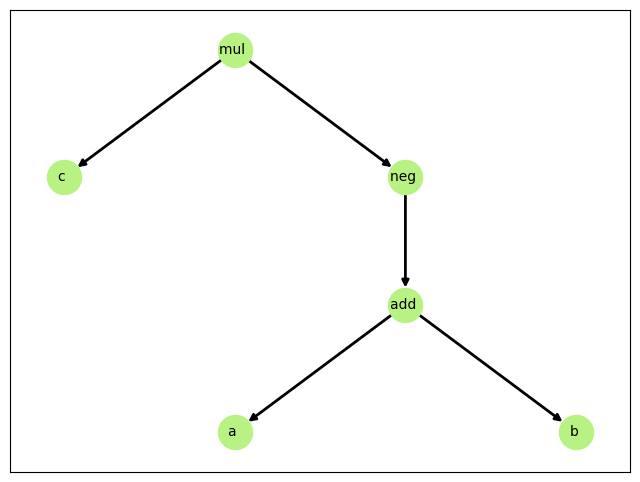

This chart was generated by the following Python code:

import networkx as nx
import matplotlib.pyplot as plt
from collections import defaultdict
import numpy as np

class Node():
    def __init__(self,item,left = None,right =None,shape=None):
        self.item = item
        self.left = left
        self.right = right
        self.shape = shape
        self.No = None

class Tree():
    def __init__(self,root=None):
        self.root = root

    def level_travel(self):
        if self.root==None:
            return
        Queue = [self.root]
        while Queue:
            cur  = Queue.pop(0)
            print(cur.item,end=' ')
            if cur.left!=None:
                Queue.append(cur.left)
            if cur.right!=None:
                Queue.append(cur.right)
    def preorder_travel(self,node):
        if node ==None:
            return
        print(node.item,end=' ')
        self.preorder_travel(node.left)
        self.preorder_travel(node.right)
    def postorder_travel(self,node):
        if node ==None:
            return
        self.postorder_travel(node.left)
        self.postorder_travel(node.right)
        print(node.item,end=' ')
    def inorder_travel(self,node):
        if node ==None:
            return
        self.inorder_travel(node.left)
        print(node.item,end=' ')
        self.inorder_travel(node.right)

    def add(self,item):
        node = Node(item)
        if self.root is None:
            self.root = node
            return
        Queue = [self.root]
        while Queue:
            cur  = Queue.pop(0)
            if cur.left ==None:
                cur.left = node
                return
            else:
                Queue.append(cur.left)
            if cur.right == None:
                cur.right = node
                return
            else:
                Queue.append(cur.right)
    def sample(self,mapping,nodes):
        if nodes==0:
            return
        op = np.random.randint(0,len(mapping))
        # op = 11
        node = Node(item=mapping[op])
        if self.root is None:
            self.root = node
            self.sample(mapping,nodes-1)
            return

        Queue = [self.root]
        while len(Queue)!=0:
            cur = Queue.pop(0)
            if cur.item not in ['add','mul','concat']:
                cur.right = None
                if cur.left is None:
                    cur.left = node
                    self.sample(mapping,nodes-1)
                    return
                else:
                    Queue.append(cur.left)

            else:
                if np.random.rand()<0.5:
                    if cur.left is None:
                        cur.left = node
                        self.sample(mapping,nodes-1)
                        return

                    else:
                        Queue.append(cur.left)

                    if cur.right is None:
                        cur.right = node
                        self.sample(mapping,nodes-1)
                        return
                    else:
                        Queue.append(cur.right)
                else:

                    if cur.left is None:
                        cur.left = node
                        self.sample(mapping,nodes-1)
                        return

                    else:
                        Queue.append(cur.left)

                    if cur.right is None:
                        cur.right = node
                        self.sample(mapping,nodes-1)
                        return
                    else:
                        Queue.append(cur.right)

                pass






    def visualization_pre(self,path = None):
        def create_graph(G, node, p_name, pos={}, x=0, y=0, layer=1):
            if node == None:
                return
            if node.shape is not None:
                name = str(node.item) +'\n'+ str(node.shape)
            else:
                name = str(node.item)
            saw[name] += 1
            if name in saw.keys():
                name += ' '* saw[name]

            G.add_edge(p_name, name)

            # G.add_node(name)
            pos[name] = (x, y)

            l_x, l_y = x - 1 / 2 ** layer, y - 1
            l_layer = layer + 1
            create_graph(G, node.left, name, x=l_x, y=l_y, pos=pos, layer=l_layer)

            r_x, r_y = x + 1 / 2 ** layer, y - 1
            r_layer = layer + 1
            create_graph(G, node.right,name, x=r_x, y=r_y, pos=pos, layer=r_layer)
            return (G, pos)

        saw = defaultdict(int)
        graph = nx.DiGraph()
        graph, pos = create_graph(graph, self.root,"source")
        pos["source"] = (0,0)
        graph.remove_node("source")
        fig, ax = plt.subplots(figsize=(16, 10))  # 比例可以根据树的深度适当调节
        nx.draw_networkx(graph, pos, ax=ax, node_size=1000)
        if path is not None:
            plt.savefig(path+'architecture.jpg')

            plt.close(fig)
        else:
            plt.show()

    def visualization(self,path = None):
        def create_graph(G, node, p_name, pos={}, x=0, y=0, layer=1):
            if node == None:
                return
            if node.shape is not None:
                # name = str(node.item) +'\n'+ str(node.shape)
                name = str(node.item)
            else:
                name = str(node.item)
            saw[name] += 1
            if name in saw.keys():
                name += ' '* saw[name]

            G.add_edge(p_name, name)
            G.add_node(name,layer=layer)
            pos[name] = (x, y)


            if node.right is None or node.left is None:
                l_x, l_y = x, y - 0.02

            else:
                l_x, l_y = x - 0.01, y - 0.02
            l_layer = layer + 1
            create_graph(G, node.left, name, x=l_x, y=l_y, pos=pos, layer=l_layer)

            if node.right is None or node.left is None:
                r_x, r_y = x, y - 0.02
            else:
                r_x, r_y = x + 0.01, y - 0.02
            r_layer = layer + 1
            create_graph(G, node.right,name, x=r_x, y=r_y, pos=pos, layer=r_layer)
            return (G, pos)

    #------------------------------------------------------------------------
        # saw = defaultdict(int)
        # graph = nx.DiGraph()
        # graph, pos = create_graph(graph, self.root,"source")
        # pos["source"] = (0,0)
        # graph.remove_node("source")
        # fig, ax = plt.subplots(figsize=(16, 10))  # 比例可以根据树的深度适当调节
        # nx.draw_networkx(graph, pos, ax=ax, node_size=1000)
    #--------------------------------------------------------------------------------------
        saw = defaultdict(int)
        graph = nx.DiGraph()
        graph, pos = create_graph(graph, self.root,"source")
        pos["source"] = (0,0)
        graph.remove_node("source")


        x_values, y_values = zip(*pos.values())
        min_x, max_x = min(x_values), max(x_values)
        min_y, max_y = min(y_values), max(y_values)
        # 归一化坐标
        if (max_x - min_x)==0 or (max_y - min_y)==0:
            normalized_pos = pos
        else:

            normalized_pos = {node: ((x - min_x) / (max_x - min_x), (y - min_y) / (max_y - min_y)) for node, (x, y) in pos.items()}
        # 创建图形并指定尺寸
        plt.figure(figsize=(8, 6))
        nx.draw_networkx(graph, pos=normalized_pos, node_size=600,font_size=10,width=2.,font_family="Times New Roman",arrowsize=10,node_color="#B8F283")
    #--------------------------------------------------------------------------------------

        if path is not None:
            plt.savefig(path+'architecture.jpg')

            plt.close()
        else:
            plt.show()














if __name__ == '__main__':


    node1 = Node('a')
    node2 = Node('b')
    node3 = Node('c')

    node4 = Node('add',node1,node2)
    node5 = Node('neg',node4)

    node6 = Node('mul',node3,node5)


    t = Tree(root=node6)

    # t.add('mean')
    # t.add('+')
    # t.add('mul')
    # t.add('ffn')
    # t.add('concat')
    # t.add('add')
    # t.add('sigmoid')
    # t.add('tanh')
    # t.add('add')
    # t.add('a')
    # t.add('a')
    # t.add('b')
    # t.add('c')
    # t.add('b')

    t.level_travel()
    print()
    t.preorder_travel(t.root)
    print()
    t.postorder_travel(t.root)
    print()
    t.inorder_travel(t.root)

    t.visualization()


    a = 1
